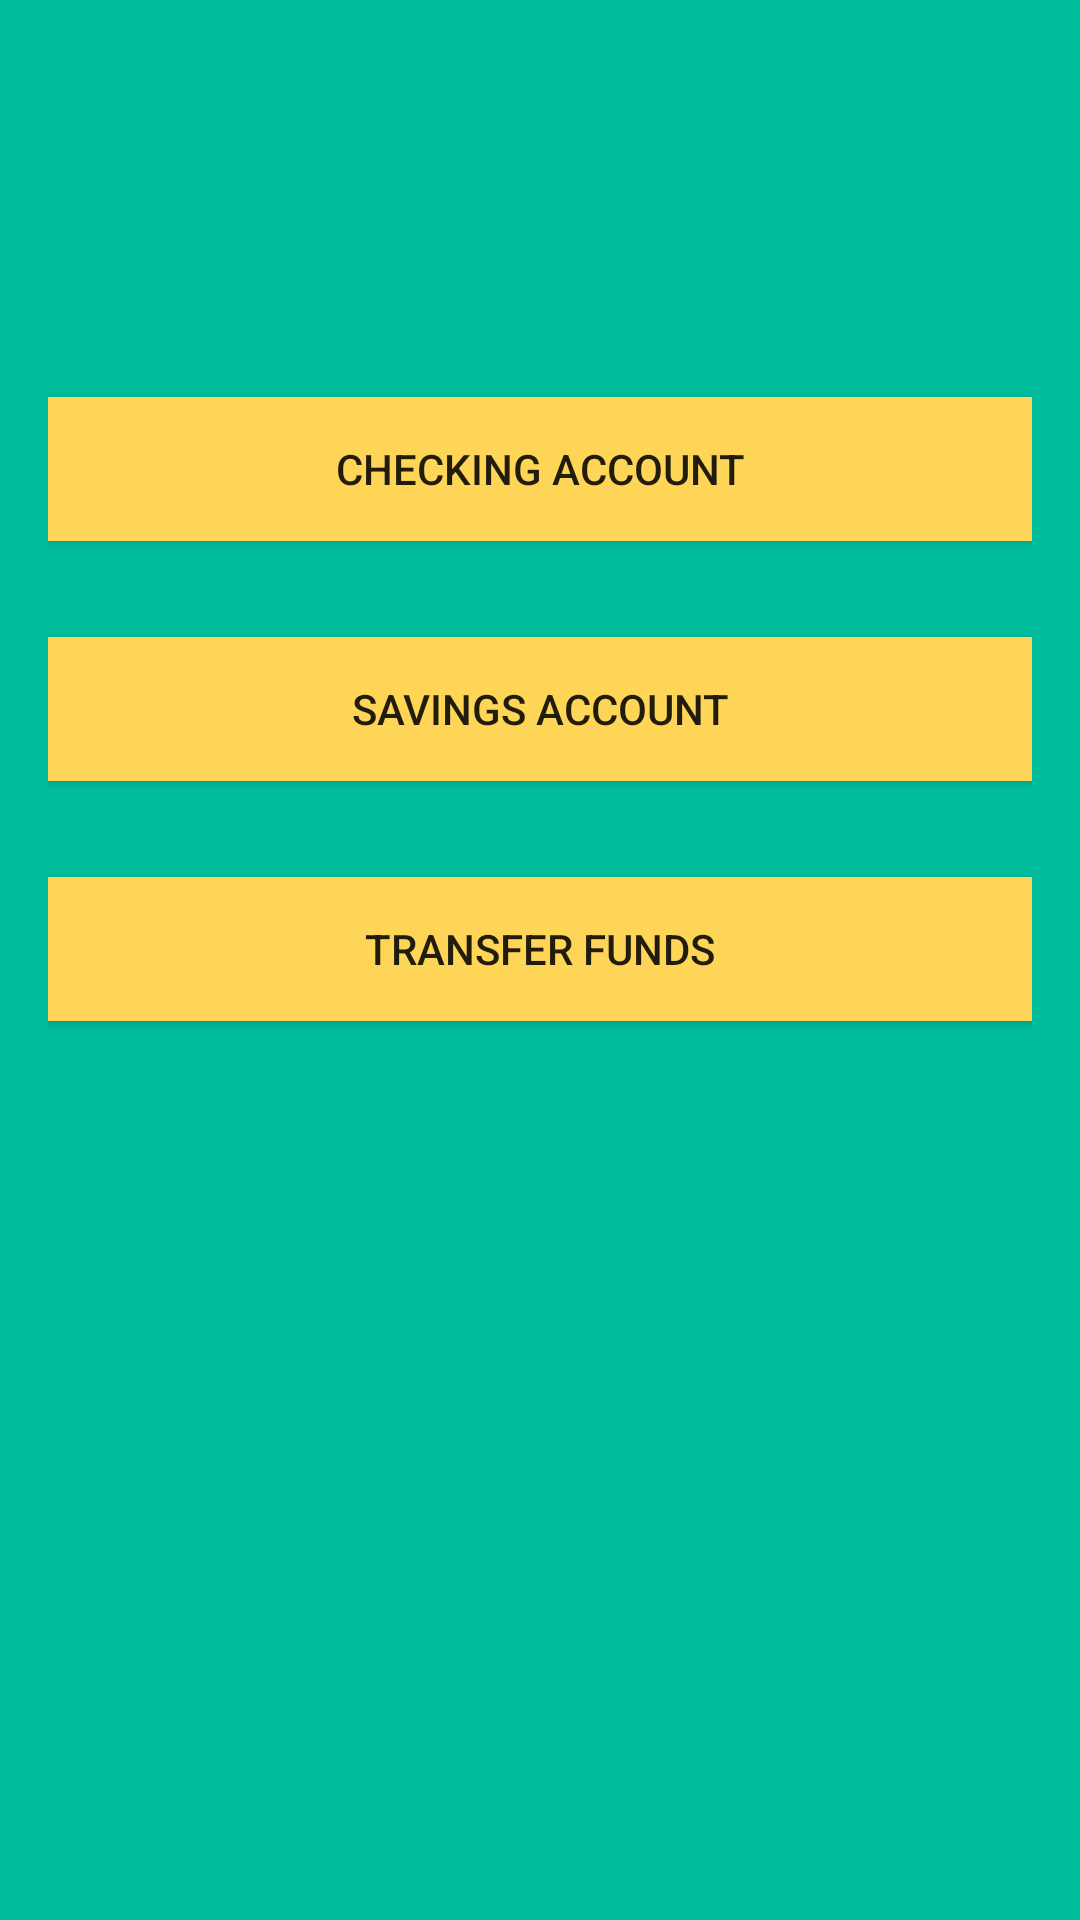

The Android layout XML behind this screen, and the referenced resources:
<!-- AndroidManifest.xml: application theme AppTheme -->
<!-- res/layout/activity_menu.xml -->
<?xml version="1.0" encoding="utf-8"?>
<RelativeLayout xmlns:android="http://schemas.android.com/apk/res/android"
    xmlns:tools="http://schemas.android.com/tools"
    android:id="@+id/activity_menu"
    android:layout_width="match_parent"
    android:layout_height="match_parent"
    android:paddingBottom="@dimen/activity_vertical_margin"
    android:paddingLeft="@dimen/activity_horizontal_margin"
    android:paddingRight="@dimen/activity_horizontal_margin"
    android:paddingTop="@dimen/activity_vertical_margin"
    android:background="@color/primary"
    tools:context=".ui.main.MenuActivity">

    <TextView
        android:layout_width="fill_parent"
        android:layout_height="wrap_content"
        android:text=""
        android:gravity="center_horizontal"
        android:id="@+id/menu_TV"
        android:layout_marginTop="50dp"
        android:textSize="30sp"
        android:textColor="@color/black"
        android:layout_alignParentTop="true"
        android:layout_centerHorizontal="true" />

    <Button
        android:id="@+id/checkingButton"
        android:layout_width="fill_parent"
        android:layout_height="wrap_content"
        android:layout_below="@+id/menu_TV"
        android:layout_alignStart="@+id/menu_TV"
        android:layout_alignLeft="@+id/menu_TV"
        android:layout_marginTop="26dp"
        android:background="@color/colorAccent"
        android:minWidth="200dip"
        android:text="@string/my_account" />

    <Button
        android:id="@+id/savingsButton"
        android:layout_width="fill_parent"
        android:layout_height="wrap_content"
        android:layout_below="@+id/checkingButton"
        android:layout_alignEnd="@+id/menu_TV"
        android:layout_alignRight="@+id/menu_TV"
        android:layout_marginTop="32dp"
        android:background="@color/colorAccent"
        android:minWidth="200dip"
        android:text="@string/savings_account" />

    <Button
        android:id="@+id/transferButton"
        android:layout_width="fill_parent"
        android:layout_height="wrap_content"
        android:layout_below="@+id/savingsButton"
        android:layout_alignStart="@+id/savingsButton"
        android:layout_alignLeft="@+id/savingsButton"
        android:layout_marginTop="32dp"
        android:background="@color/colorAccent"
        android:minWidth="200dip"
        android:text="@string/transfer" />


</RelativeLayout>
<!-- resources referenced by this layout -->
<resources>
  <color name="black">#000000</color>
  <color name="colorAccent">#FFD557</color>
  <color name="primary">#00BD9E</color>
  <dimen name="activity_horizontal_margin">16dp</dimen>
  <dimen name="activity_vertical_margin">16dp</dimen>
  <string name="my_account">CHECKING ACCOUNT</string>
  <string name="savings_account">SAVINGS ACCOUNT</string>
  <string name="transfer">TRANSFER FUNDS</string>
  <style name="AppTheme" parent="Theme.AppCompat.Light.DarkActionBar">
          
          <item name="colorPrimary">@color/colorPrimary</item>
          <item name="colorPrimaryDark">@color/colorPrimaryDark</item>
          <item name="colorAccent">@color/colorAccent</item>
          <item name="android:statusBarColor" tools:targetApi="lollipop">@color/black</item>
      </style>
  <color name="colorPrimary">#2C3E4F</color>
  <color name="colorPrimaryDark">#2C3E4F</color>
</resources>
